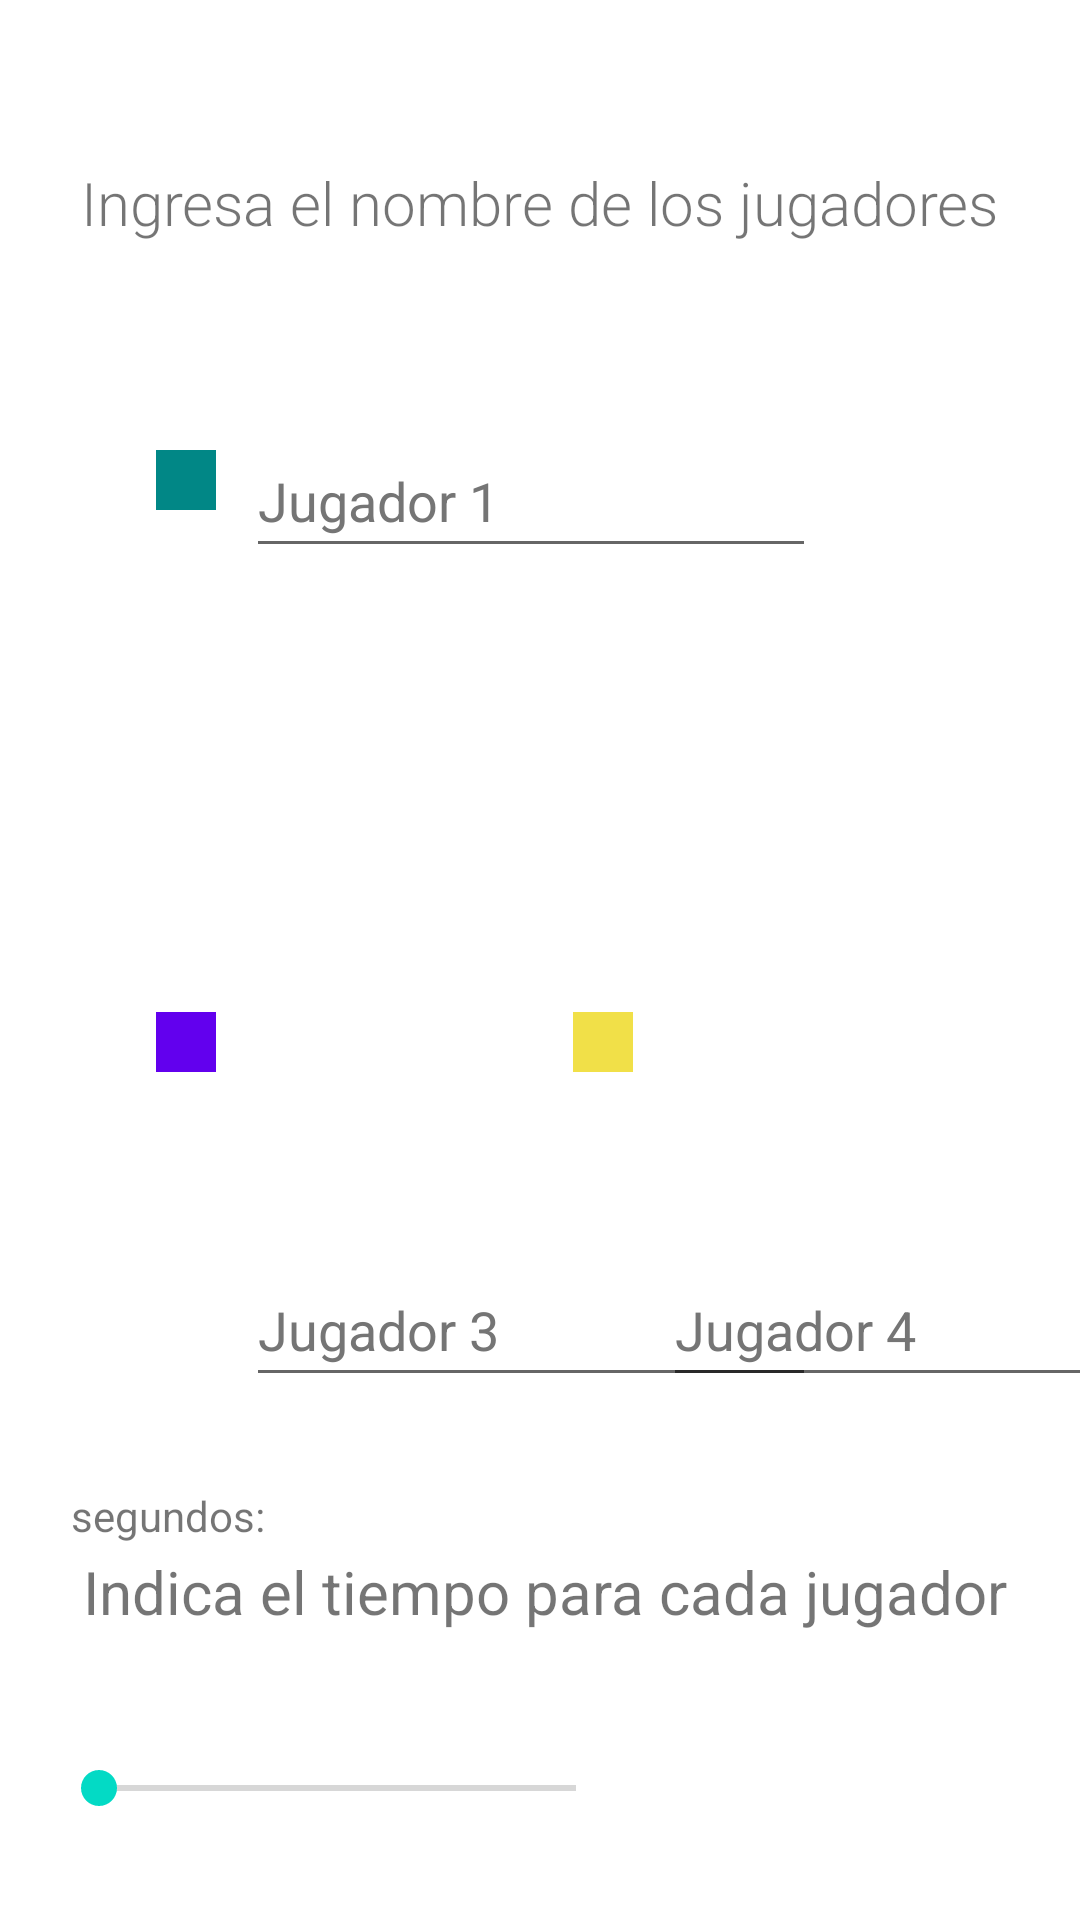

Layout XML and referenced resources for this Android screen:
<!-- AndroidManifest.xml: application theme Theme.TaiterGame -->
<!-- res/layout/activity_cuatro_jugadores.xml -->
<?xml version="1.0" encoding="utf-8"?>
<androidx.constraintlayout.widget.ConstraintLayout xmlns:android="http://schemas.android.com/apk/res/android"
    xmlns:app="http://schemas.android.com/apk/res-auto"
    xmlns:tools="http://schemas.android.com/tools"
    android:layout_width="match_parent"
    android:layout_height="match_parent"
    tools:context=".CuatroJugadoresActivity">

    <androidx.constraintlayout.widget.ConstraintLayout
        android:id="@+id/colorJugador4"
        android:layout_width="20dp"
        android:layout_height="20dp"
        android:background="#F1E048"
        app:layout_constraintBottom_toBottomOf="parent"
        app:layout_constraintEnd_toEndOf="parent"
        app:layout_constraintHorizontal_bias="0.562"
        app:layout_constraintStart_toStartOf="parent"
        app:layout_constraintTop_toTopOf="parent"
        app:layout_constraintVertical_bias="0.544">

    </androidx.constraintlayout.widget.ConstraintLayout>

    <EditText
        android:id="@+id/txtJugadorCuatro"
        android:layout_width="190dp"
        android:layout_height="48dp"
        android:layout_marginStart="10dp"
        android:layout_marginEnd="64dp"
        android:layout_marginBottom="160dp"
        android:ems="10"
        android:hint="Jugador 4"
        android:inputType="textPersonName"
        android:textColorHint="#757575"
        app:layout_constraintBottom_toBottomOf="parent"
        app:layout_constraintEnd_toEndOf="parent"
        app:layout_constraintHorizontal_bias="0.0"
        app:layout_constraintStart_toEndOf="@+id/colorJugador4"
        app:layout_constraintTop_toBottomOf="@+id/txtJugadorDos"
        app:layout_constraintVertical_bias="0.941" />

    <EditText
        android:id="@+id/txtJugadorTres"
        android:layout_width="190dp"
        android:layout_height="48dp"
        android:layout_marginStart="10dp"
        android:layout_marginBottom="160dp"
        android:ems="10"
        android:hint="Jugador 3"
        android:inputType="textPersonName"
        android:textColorHint="#757575"
        app:layout_constraintBottom_toBottomOf="parent"
        app:layout_constraintEnd_toStartOf="@+id/colorJugador4"
        app:layout_constraintHorizontal_bias="0.0"
        app:layout_constraintStart_toEndOf="@+id/colorJugador3"
        app:layout_constraintTop_toBottomOf="@+id/txtJugadorUno"
        app:layout_constraintVertical_bias="0.941" />

    <androidx.constraintlayout.widget.ConstraintLayout
        android:id="@+id/colorJugador3"
        android:layout_width="20dp"
        android:layout_height="20dp"
        android:background="@color/purple_500"
        app:layout_constraintBottom_toBottomOf="parent"
        app:layout_constraintEnd_toEndOf="parent"
        app:layout_constraintHorizontal_bias="0.153"
        app:layout_constraintStart_toStartOf="parent"
        app:layout_constraintTop_toTopOf="parent"
        app:layout_constraintVertical_bias="0.544">

    </androidx.constraintlayout.widget.ConstraintLayout>

    <TextView
        android:id="@+id/textView7"
        android:layout_width="wrap_content"
        android:layout_height="wrap_content"
        android:fontFamily="@string/fontTittle"
        android:text="Ingresa el nombre de los jugadores"
        android:textSize="20dp"
        app:layout_constraintBottom_toBottomOf="parent"
        app:layout_constraintEnd_toEndOf="parent"
        app:layout_constraintHorizontal_bias="0.498"
        app:layout_constraintStart_toStartOf="parent"
        app:layout_constraintTop_toTopOf="parent"
        app:layout_constraintVertical_bias="0.088" />

    <SeekBar
        android:id="@+id/seekBarTiempo3"
        android:layout_width="191dp"
        android:layout_height="32dp"
        android:layout_marginBottom="28dp"
        app:layout_constraintBottom_toBottomOf="parent"
        app:layout_constraintEnd_toEndOf="parent"
        app:layout_constraintHorizontal_bias="0.1"
        app:layout_constraintStart_toStartOf="parent"
        app:layout_constraintTop_toBottomOf="@+id/txtTiempo"
        app:layout_constraintVertical_bias="1.0" />

    <TextView
        android:id="@+id/txtTiempo"
        android:layout_width="wrap_content"
        android:layout_height="wrap_content"
        android:layout_marginTop="24dp"
        android:text="segundos: "
        app:layout_constraintBottom_toBottomOf="parent"
        app:layout_constraintEnd_toEndOf="parent"
        app:layout_constraintHorizontal_bias="0.081"
        app:layout_constraintStart_toStartOf="parent"
        app:layout_constraintTop_toTopOf="parent"
        app:layout_constraintVertical_bias="0.79" />

    <androidx.constraintlayout.widget.ConstraintLayout
        android:id="@+id/colorJugador1"
        android:layout_width="20dp"
        android:layout_height="20dp"
        android:background="@color/teal_700"
        app:layout_constraintBottom_toBottomOf="parent"
        app:layout_constraintEnd_toEndOf="parent"
        app:layout_constraintHorizontal_bias="0.153"
        app:layout_constraintStart_toStartOf="parent"
        app:layout_constraintTop_toTopOf="parent"
        app:layout_constraintVertical_bias="0.242">

    </androidx.constraintlayout.widget.ConstraintLayout>

    <TextView
        android:id="@+id/textView8"
        android:layout_width="wrap_content"
        android:layout_height="wrap_content"
        android:layout_marginBottom="96dp"
        android:text="Indica el tiempo para cada jugador"
        android:textSize="20dp"
        app:layout_constraintBottom_toBottomOf="parent"
        app:layout_constraintEnd_toEndOf="parent"
        app:layout_constraintHorizontal_bias="0.529"
        app:layout_constraintStart_toStartOf="parent" />

    <androidx.constraintlayout.widget.ConstraintLayout
        android:id="@+id/colorJugador2"
        android:layout_width="20dp"
        android:layout_height="20dp"
        android:layout_marginStart="68dp"
        android:layout_marginEnd="264dp"
        android:background="#FFE40808"
        app:layout_constraintBottom_toBottomOf="parent"
        app:layout_constraintEnd_toEndOf="parent"
        app:layout_constraintHorizontal_bias="0.06"
        app:layout_constraintStart_toEndOf="@+id/txtJugadorUno"
        app:layout_constraintTop_toTopOf="parent"
        app:layout_constraintVertical_bias="0.242">

    </androidx.constraintlayout.widget.ConstraintLayout>

    <EditText
        android:id="@+id/txtJugadorUno"
        android:layout_width="190dp"
        android:layout_height="48dp"
        android:layout_marginStart="10dp"
        android:ems="10"
        android:hint="Jugador 1"
        android:inputType="textPersonName"
        android:textColorHint="#757575"
        app:layout_constraintBottom_toBottomOf="parent"
        app:layout_constraintEnd_toEndOf="parent"
        app:layout_constraintHorizontal_bias="0.0"
        app:layout_constraintStart_toEndOf="@+id/colorJugador1"
        app:layout_constraintTop_toTopOf="parent"
        app:layout_constraintVertical_bias="0.239" />

    <EditText
        android:id="@+id/txtJugadorDos"
        android:layout_width="190dp"
        android:layout_height="48dp"
        android:layout_marginEnd="64dp"
        android:ems="10"
        android:hint="Jugador 2"
        android:inputType="textPersonName"
        android:textColorHint="#757575"
        app:layout_constraintBottom_toBottomOf="parent"
        app:layout_constraintEnd_toEndOf="parent"
        app:layout_constraintHorizontal_bias="0.175"
        app:layout_constraintStart_toEndOf="@+id/colorJugador2"
        app:layout_constraintTop_toTopOf="parent"
        app:layout_constraintVertical_bias="0.239" />
</androidx.constraintlayout.widget.ConstraintLayout>
<!-- resources referenced by this layout -->
<resources>
  <color name="purple_500">#FF6200EE</color>
  <color name="teal_700">#FF018786</color>
  <string name="fontTittle">sans-serif-light</string>
  <style name="Theme.TaiterGame" parent="Theme.MaterialComponents.DayNight.DarkActionBar">
          
          <item name="colorPrimary">@color/purple_500</item>
          <item name="colorPrimaryVariant">@color/purple_700</item>
          <item name="colorOnPrimary">@color/white</item>
          
          <item name="colorSecondary">@color/teal_200</item>
          <item name="colorSecondaryVariant">@color/teal_700</item>
          <item name="colorOnSecondary">@color/black</item>
          
          <item name="android:statusBarColor" tools:targetApi="l">?attr/colorPrimaryVariant</item>
          
      </style>
  <color name="purple_700">#FF3700B3</color>
  <color name="white">#FFFFFFFF</color>
  <color name="teal_200">#FF03DAC5</color>
  <color name="black">#FF000000</color>
</resources>
